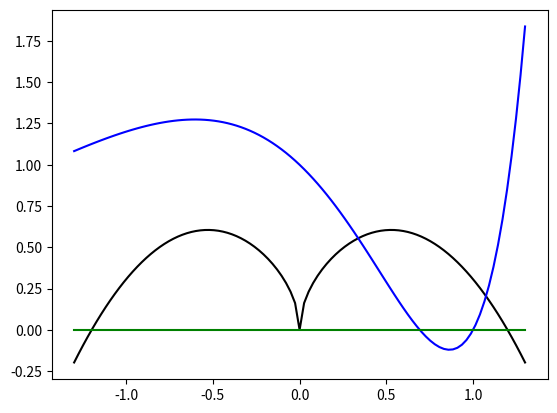

Reproduce this figure in Python.
import matplotlib.pyplot as plt #rysowanie
import numpy as np
import numpy.random as npr
import numpy.linalg as npl
import scipy.interpolate as scint #interpolacja
from scipy.optimize import fsolve
from numpy.linalg import solve





#PSPI 2016 Python -cwiczenie 3
#a)
def f1(x):
    return np.sqrt((np.sin(x))**2+np.abs(x))-x**2

def f2(x):
    return (x-1)*(np.exp(2*x)-2*np.exp(x))

print(f1(1))
print(f2(2))

#b)
x=np.linspace(-1.3,1.3,101)
y1=0*x
plt.plot(x,f1(x) , '-k', x, f2(x), '-b',x,y1,'-g')
plt.show()

#c)
#miejsca zerowe dla funkcji f2
x02_1=fsolve(f2,0.7)
x02_2=fsolve(f2,1)
print(x02_1, x02_2)

#miejsca zerowe dla funkcji f1
x01_1=fsolve(f1,-1.2)
x01_2=fsolve(f1,0)
x01_3=fsolve(f1,1.2)
print(x01_1, x01_2, x01_3)

#punktu przecięcia
def f3(x):
    return f1(x)-f2(x)
    
x0_f1f2_1=fsolve(f3,0.3)
x0_f1f2_2=fsolve(f3,1.1)
print(x0_f1f2_1, x0_f1f2_2)

#wartości y dla pkt przecięcia:
y1_3=f3(0.33794812)
y2_3=f3(1.07493478)
print(y1_3,y2_3)



